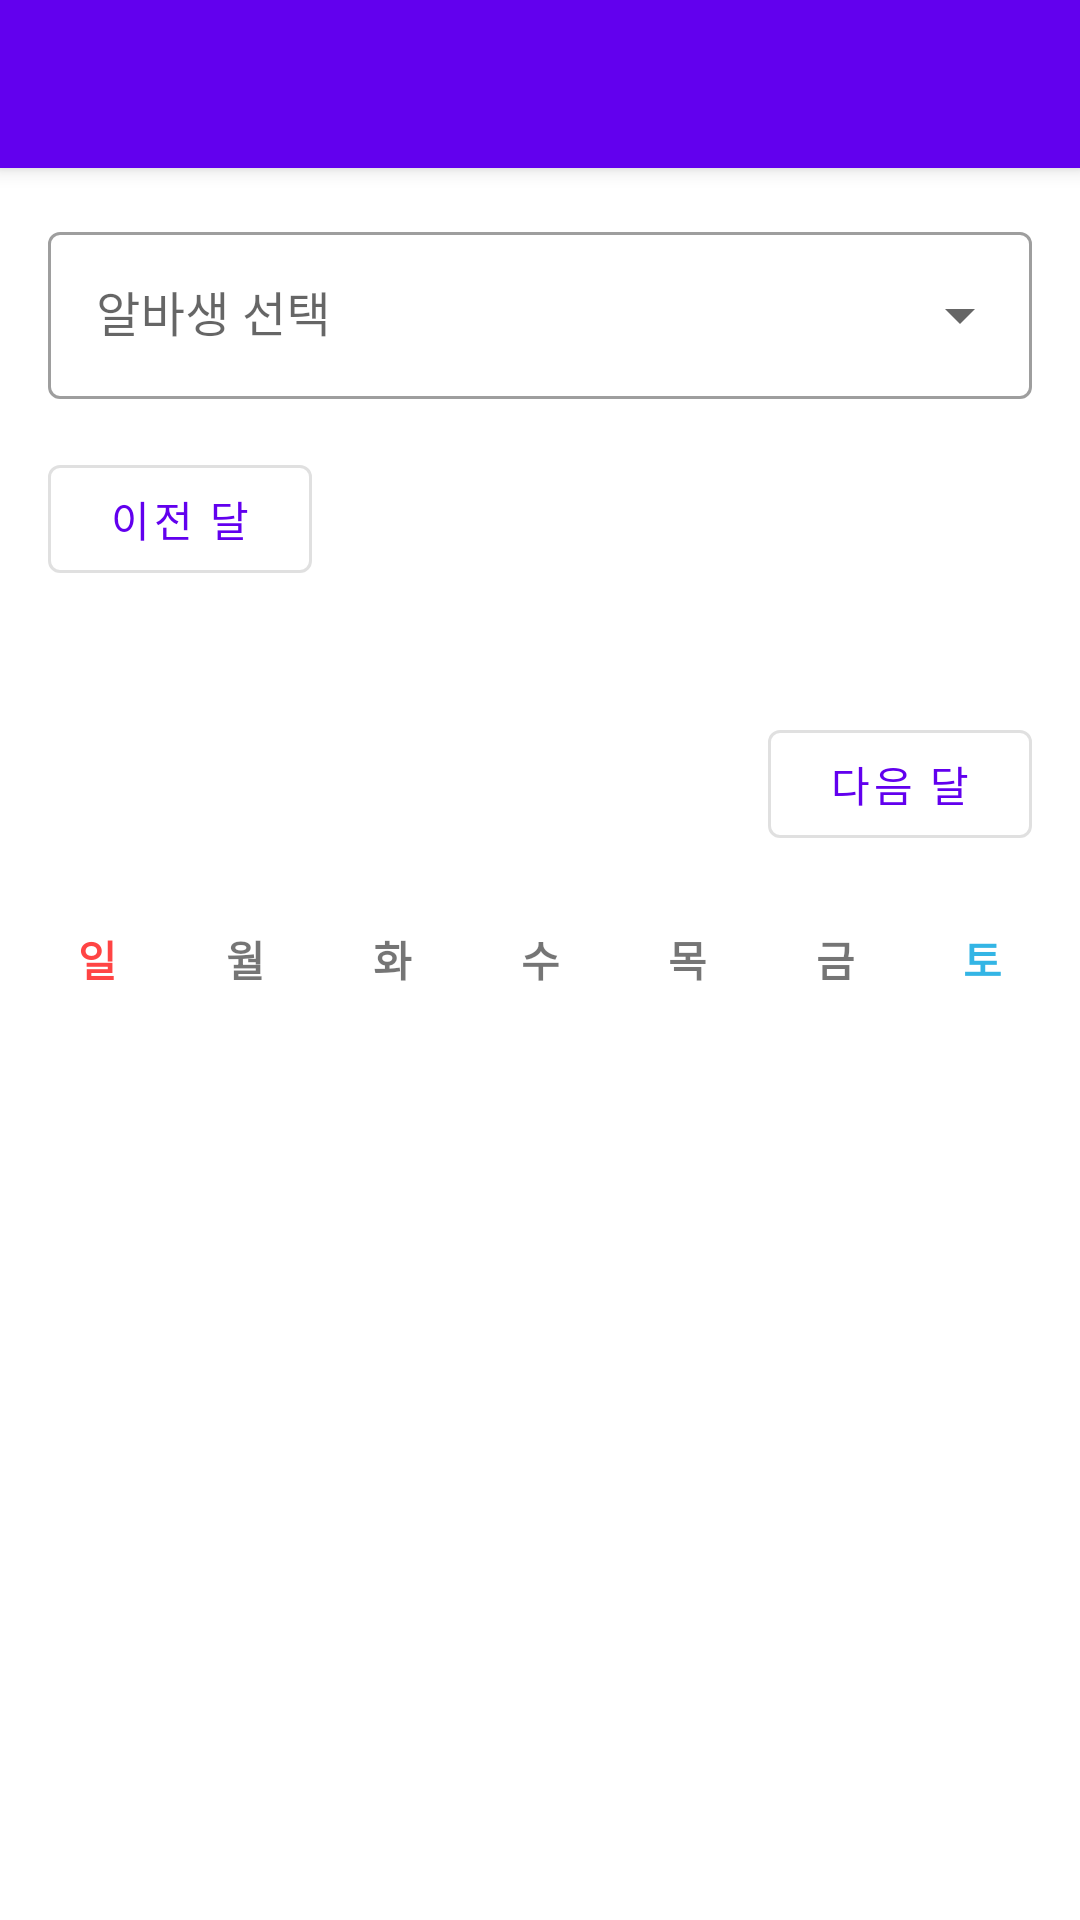

Write the Android layout XML for this screen, with the resource values it uses.
<!-- AndroidManifest.xml: application theme Theme.AlbaPayManager -->
<!-- res/layout/activity_calendar_view.xml -->
<?xml version="1.0" encoding="utf-8"?>
<androidx.coordinatorlayout.widget.CoordinatorLayout
    xmlns:android="http://schemas.android.com/apk/res/android"
    xmlns:app="http://schemas.android.com/apk/res-auto"
    android:layout_width="match_parent"
    android:layout_height="match_parent">

    <com.google.android.material.appbar.AppBarLayout
        android:layout_width="match_parent"
        android:layout_height="wrap_content">

        <androidx.appcompat.widget.Toolbar
            android:id="@+id/toolbar"
            android:layout_width="match_parent"
            android:layout_height="?attr/actionBarSize"
            android:background="?attr/colorPrimary"
            android:theme="@style/ThemeOverlay.AppCompat.Dark.ActionBar"
            app:popupTheme="@style/ThemeOverlay.AppCompat.Light"/>

    </com.google.android.material.appbar.AppBarLayout>

    <LinearLayout
        android:layout_width="match_parent"
        android:layout_height="match_parent"
        android:orientation="vertical"
        app:layout_behavior="@string/appbar_scrolling_view_behavior">

        
        <LinearLayout
            android:layout_width="match_parent"
            android:layout_height="wrap_content"
            android:orientation="vertical"
            android:padding="16dp">

            <com.google.android.material.textfield.TextInputLayout
                android:id="@+id/employeeLayout"
                style="@style/Widget.MaterialComponents.TextInputLayout.OutlinedBox.ExposedDropdownMenu"
                android:layout_width="match_parent"
                android:layout_height="wrap_content"
                android:layout_marginBottom="16dp"
                android:hint="알바생 선택">

                <AutoCompleteTextView
                    android:id="@+id/employeeAutoComplete"
                    android:layout_width="match_parent"
                    android:layout_height="wrap_content"
                    android:inputType="none"/>

            </com.google.android.material.textfield.TextInputLayout>

            <com.google.android.material.button.MaterialButton
                android:id="@+id/prevMonthButton"
                style="@style/Widget.MaterialComponents.Button.OutlinedButton"
                android:layout_width="wrap_content"
                android:layout_height="wrap_content"
                android:text="이전 달"
                android:layout_gravity="start"/>

            <TextView
                android:id="@+id/currentMonthTextView"
                android:layout_width="wrap_content"
                android:layout_height="wrap_content"
                android:textSize="18sp"
                android:textStyle="bold"
                android:layout_gravity="center_horizontal"
                android:layout_marginVertical="8dp"/>

            <com.google.android.material.button.MaterialButton
                android:id="@+id/nextMonthButton"
                style="@style/Widget.MaterialComponents.Button.OutlinedButton"
                android:layout_width="wrap_content"
                android:layout_height="wrap_content"
                android:text="다음 달"
                android:layout_gravity="end"/>

        </LinearLayout>

        
        <GridLayout
            android:id="@+id/calendarGrid"
            android:layout_width="match_parent"
            android:layout_height="wrap_content"
            android:columnCount="7"
            android:padding="8dp">

            
            <TextView
                android:layout_width="0dp"
                android:layout_height="wrap_content"
                android:layout_columnWeight="1"
                android:gravity="center"
                android:text="일"
                android:textStyle="bold"
                android:textColor="@android:color/holo_red_light"/>

            <TextView
                android:layout_width="0dp"
                android:layout_height="wrap_content"
                android:layout_columnWeight="1"
                android:gravity="center"
                android:text="월"
                android:textStyle="bold"/>

            <TextView
                android:layout_width="0dp"
                android:layout_height="wrap_content"
                android:layout_columnWeight="1"
                android:gravity="center"
                android:text="화"
                android:textStyle="bold"/>

            <TextView
                android:layout_width="0dp"
                android:layout_height="wrap_content"
                android:layout_columnWeight="1"
                android:gravity="center"
                android:text="수"
                android:textStyle="bold"/>

            <TextView
                android:layout_width="0dp"
                android:layout_height="wrap_content"
                android:layout_columnWeight="1"
                android:gravity="center"
                android:text="목"
                android:textStyle="bold"/>

            <TextView
                android:layout_width="0dp"
                android:layout_height="wrap_content"
                android:layout_columnWeight="1"
                android:gravity="center"
                android:text="금"
                android:textStyle="bold"/>

            <TextView
                android:layout_width="0dp"
                android:layout_height="wrap_content"
                android:layout_columnWeight="1"
                android:gravity="center"
                android:text="토"
                android:textStyle="bold"
                android:textColor="@android:color/holo_blue_light"/>

        </GridLayout>

        
        <androidx.cardview.widget.CardView
            android:id="@+id/shiftDetailsCard"
            android:layout_width="match_parent"
            android:layout_height="wrap_content"
            android:layout_margin="16dp"
            app:cardElevation="4dp"
            app:cardCornerRadius="8dp"
            android:visibility="gone">

            <LinearLayout
                android:layout_width="match_parent"
                android:layout_height="wrap_content"
                android:orientation="vertical"
                android:padding="16dp">

                <TextView
                    android:id="@+id/selectedDateTextView"
                    android:layout_width="match_parent"
                    android:layout_height="wrap_content"
                    android:textSize="18sp"
                    android:textStyle="bold"
                    android:layout_marginBottom="16dp"/>

                <androidx.recyclerview.widget.RecyclerView
                    android:id="@+id/shiftsRecyclerView"
                    android:layout_width="match_parent"
                    android:layout_height="wrap_content"/>

            </LinearLayout>

        </androidx.cardview.widget.CardView>

        
        <TextView
            android:id="@+id/emptyView"
            android:layout_width="match_parent"
            android:layout_height="wrap_content"
            android:text="근무 일정이 없습니다."
            android:gravity="center"
            android:padding="16dp"
            android:visibility="gone"/>

    </LinearLayout>

</androidx.coordinatorlayout.widget.CoordinatorLayout>
<!-- resources referenced by this layout -->
<resources>
  <style name="Theme.AlbaPayManager" parent="Theme.MaterialComponents.DayNight.NoActionBar">
          
          <item name="colorPrimary">@color/purple_500</item>
          <item name="colorPrimaryVariant">@color/purple_700</item>
          <item name="colorOnPrimary">@color/white</item>
          
          <item name="colorSecondary">@color/teal_200</item>
          <item name="colorSecondaryVariant">@color/teal_700</item>
          <item name="colorOnSecondary">@color/black</item>
          
          <item name="android:statusBarColor">?attr/colorPrimaryVariant</item>
          
          <item name="windowActionBar">false</item>
          <item name="windowNoTitle">true</item>
      </style>
  <!-- not gathered from this repository: default colours our renderer supplied (Android Studio template values) -->
  <color name="purple_500">#FF6200EE</color>
  <color name="purple_700">#FF3700B3</color>
  <color name="teal_200">#FF03DAC5</color>
  <color name="teal_700">#FF018786</color>
  <color name="black">#FF000000</color>
  <color name="white">#FFFFFFFF</color>
</resources>
